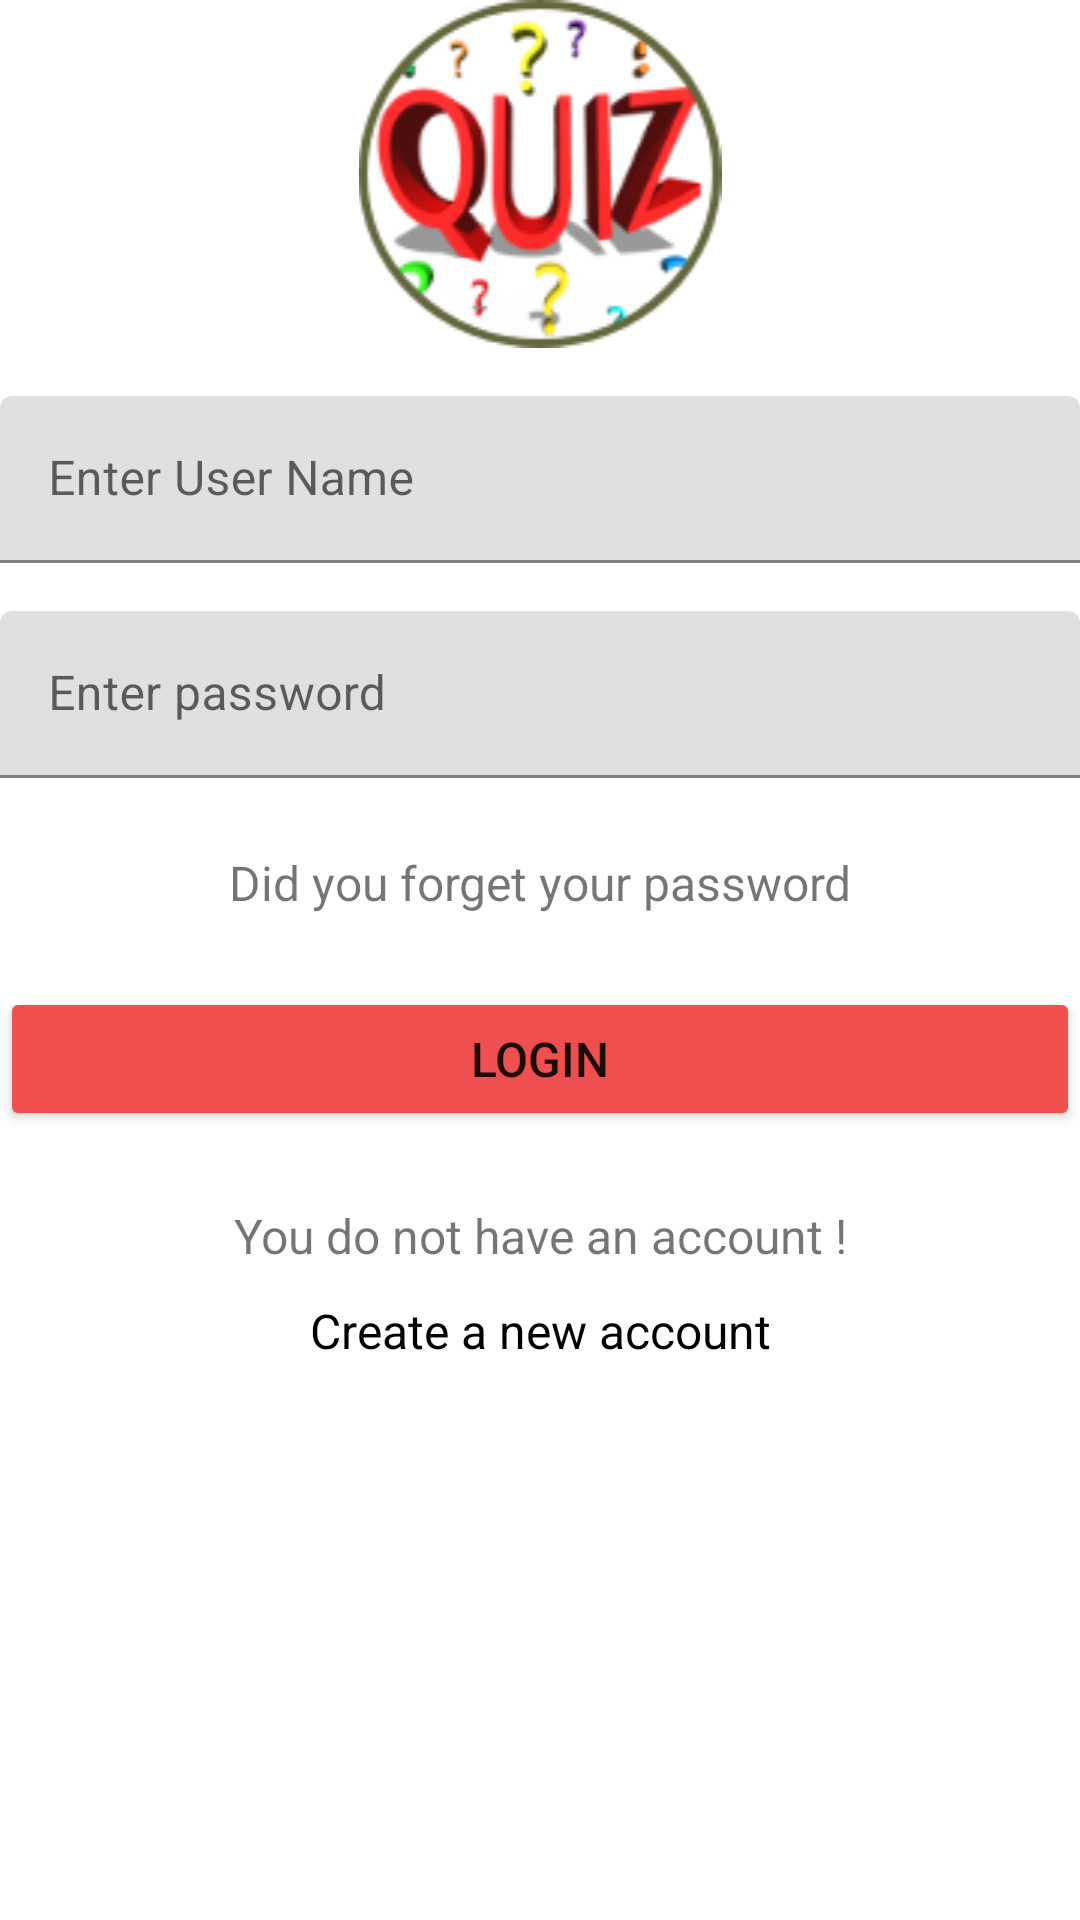

Produce the Android XML layout that renders to this screen, including the resource entries it uses.
<!-- AndroidManifest.xml: application theme Theme.QuestionsGame -->
<!-- res/layout/activity_login.xml -->
<?xml version="1.0" encoding="utf-8"?>
<LinearLayout xmlns:android="http://schemas.android.com/apk/res/android"
    xmlns:app="http://schemas.android.com/apk/res-auto"
    xmlns:tools="http://schemas.android.com/tools"
    android:layout_width="match_parent"
    android:layout_height="match_parent"
    android:orientation="vertical"
    android:layout_margin="16dp"
    tools:context=".LoginActivity">

    <ImageView
        android:id="@+id/imageView"
        android:layout_width="match_parent"
        android:layout_height="wrap_content"
        app:srcCompat="@drawable/log" />

    <com.google.android.material.textfield.TextInputLayout
        android:layout_width="match_parent"
        android:layout_height="wrap_content"
        android:layout_marginTop="16dp">

        <com.google.android.material.textfield.TextInputEditText
            android:id="@+id/user_name"
            android:layout_width="match_parent"
            android:layout_height="wrap_content"
            android:hint="Enter User Name" />

    </com.google.android.material.textfield.TextInputLayout>

    <com.google.android.material.textfield.TextInputLayout
        android:layout_width="match_parent"
        android:layout_height="wrap_content"
        android:layout_marginTop="16dp">

        <com.google.android.material.textfield.TextInputEditText
            android:id="@+id/password"
            android:layout_width="match_parent"
            android:layout_height="wrap_content"
            android:hint="Enter password" />
    </com.google.android.material.textfield.TextInputLayout>

    <TextView
        android:id="@+id/forget_password"
        android:layout_width="match_parent"
        android:layout_height="wrap_content"
        android:layout_marginTop="24dp"
        android:textSize="16sp"
        android:gravity="center"
        android:text="@string/did_you_forget_your_password" />

    <Button
        android:id="@+id/login"
        android:layout_width="match_parent"
        android:layout_height="wrap_content"
        android:layout_marginTop="24dp"
        android:textSize="16sp"
        android:padding="12dp"
        android:backgroundTint="#EF4F4F"
        android:text="@string/login" />

    <TextView
        android:id="@+id/textView4"
        android:layout_width="match_parent"
        android:layout_height="wrap_content"
        android:layout_marginTop="24dp"
        android:textSize="16sp"
        android:gravity="center"
        android:text="You do not have an account !" />

    <TextView
        android:id="@+id/create_account"
        android:layout_width="match_parent"
        android:layout_height="wrap_content"
        android:layout_marginTop="10dp"
        android:gravity="center"
        android:textSize="16sp"
        android:textColor="@color/black"
        android:text="Create a new account" />

</LinearLayout>
<!-- resources referenced by this layout -->
<resources>
  <color name="black">#FF000000</color>
  <!-- drawable log: png bitmap (drawable, 17573 bytes) -->
  <string name="did_you_forget_your_password">Did you forget your password</string>
  <string name="login">Login</string>
  <style name="Theme.QuestionsGame" parent="Theme.MaterialComponents.DayNight.NoActionBar">
          
          <item name="colorPrimary">@color/red</item>
          <item name="colorPrimaryVariant">@color/red</item>
          <item name="colorOnPrimary">@color/white</item>
          
          <item name="colorSecondary">@color/yellow</item>
          <item name="colorSecondaryVariant">@color/teal_700</item>
          <item name="colorOnSecondary">@color/black</item>
          
          <item name="android:statusBarColor" tools:targetApi="l">?attr/colorPrimaryVariant</item>
          
      </style>
  <color name="red">#EF4F4F</color>
  <color name="white">#FFFFFFFF</color>
  <color name="yellow">#FAE95A</color>
  <color name="teal_700">#FF018786</color>
</resources>
